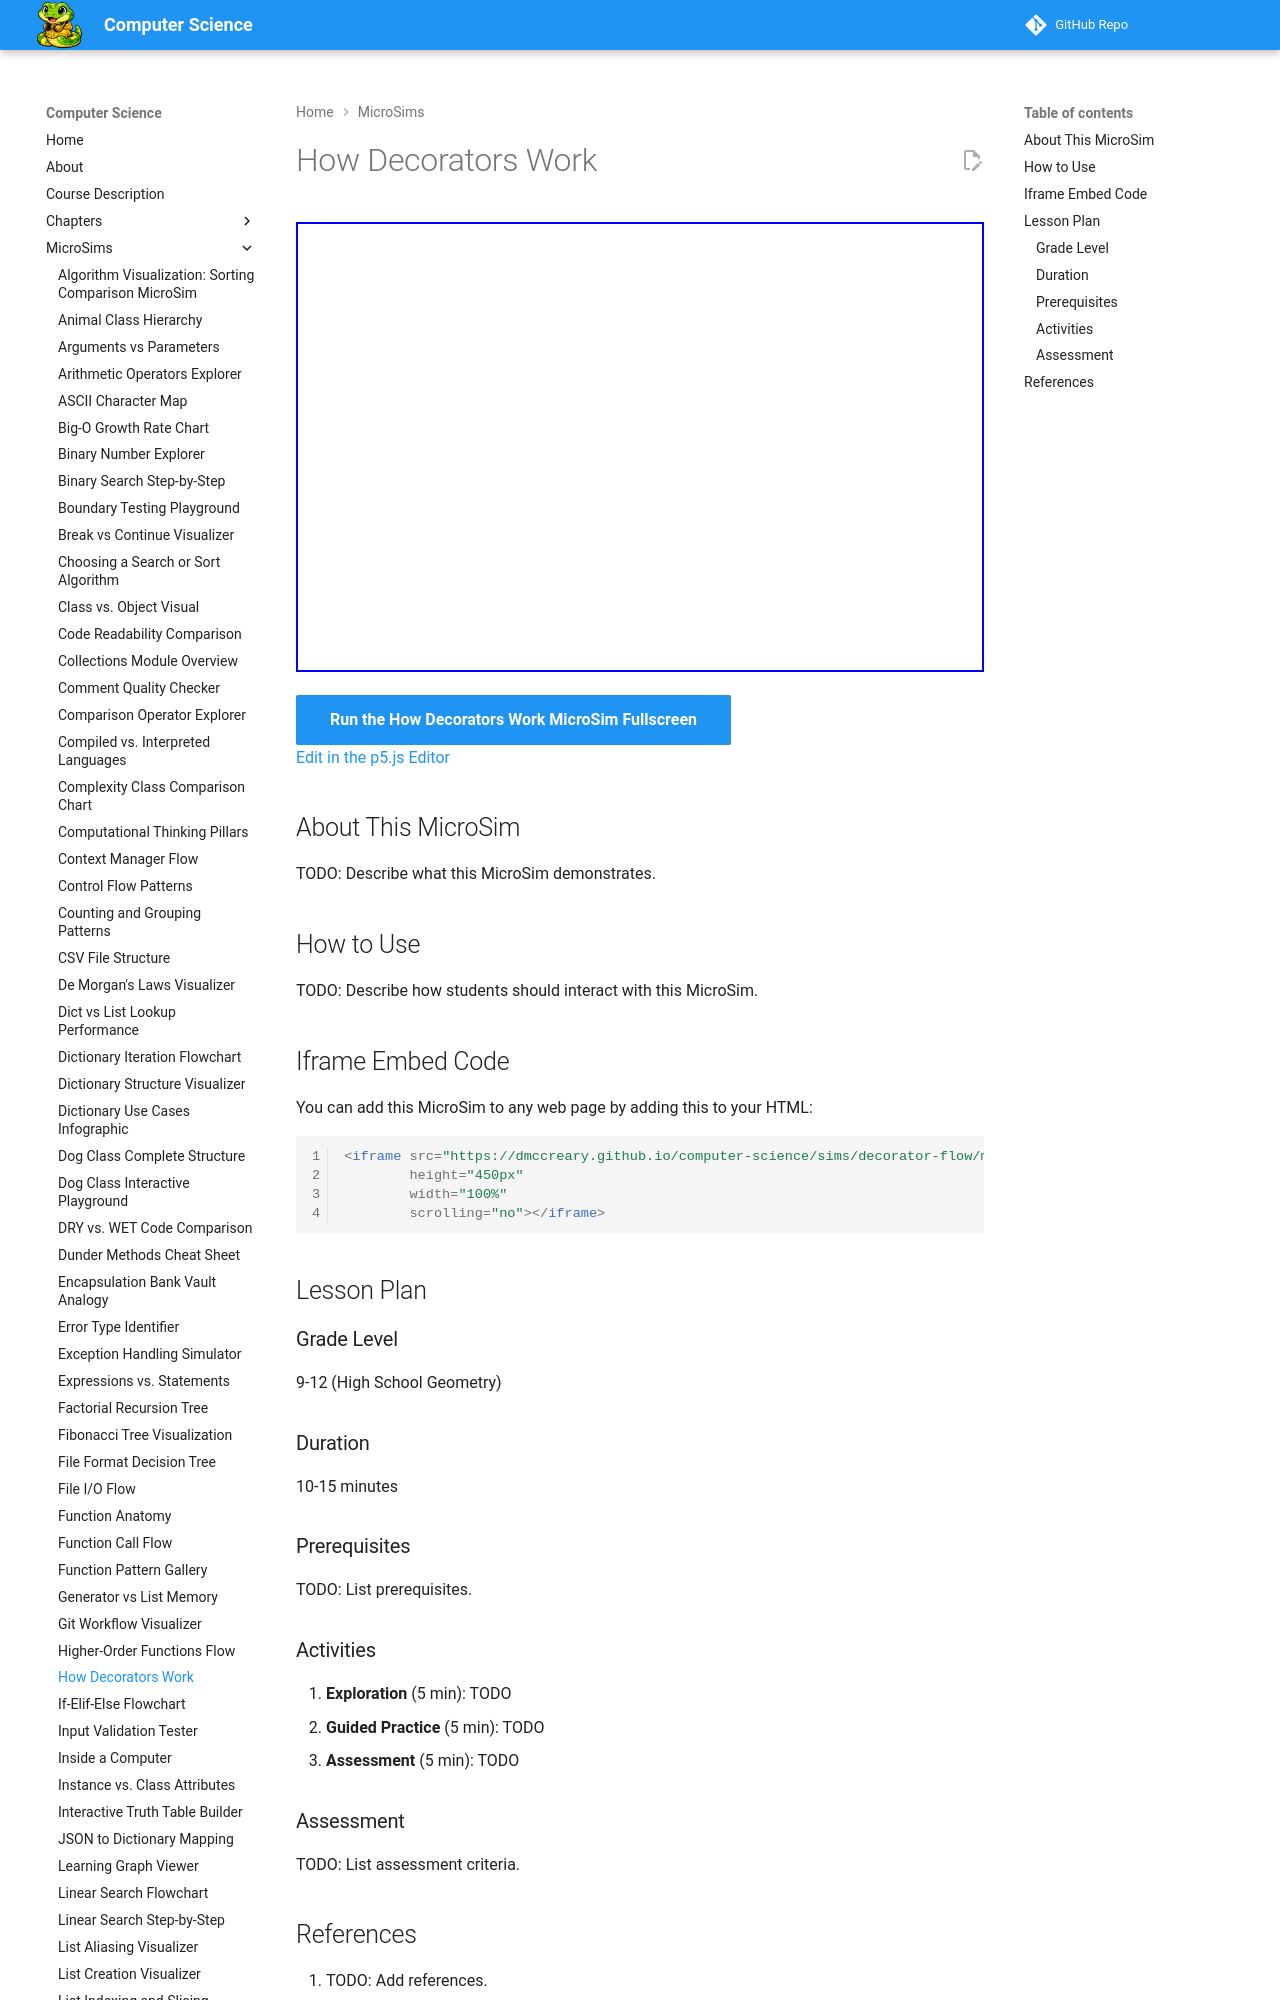

repository: dmccreary/computer-science · page: sims/decorator-flow/index.html · generator: mkdocs

---
title: How Decorators Work
description: Interactive p5.js MicroSim for how decorators work.
image: /sims/decorator-flow/decorator-flow.png
og:image: /sims/decorator-flow/decorator-flow.png
twitter:image: /sims/decorator-flow/decorator-flow.png
social:
   cards: false
quality_score: 0
---

# How Decorators Work

<iframe src="main.html" height="450px" width="100%" scrolling="no"></iframe>

[Run the How Decorators Work MicroSim Fullscreen](./main.html){ .md-button .md-button--primary }
<br/>
[Edit in the p5.js Editor](https://editor.p5js.org/)
